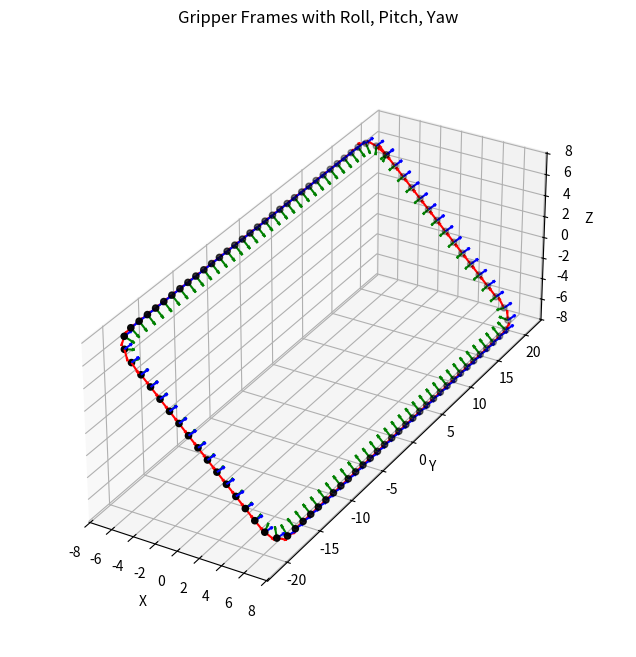

Generate this figure with matplotlib:
import math
import numpy as np
import matplotlib.pyplot as plt
from matplotlib.path import Path
from matplotlib.patches import PathPatch

def rotation_matrix_from_rpy(roll, pitch, yaw):
    """
    Compute the rotation matrix from roll, pitch, and yaw angles.
    
    Parameters:
    roll, pitch, yaw: Roll, pitch, and yaw angles in radians
    
    Returns:
    3x3 rotation matrix
    """
    R_x = np.array([[1, 0, 0],
                    [0, np.cos(roll), -np.sin(roll)],
                    [0, np.sin(roll), np.cos(roll)]])
    
    R_y = np.array([[np.cos(pitch), 0, np.sin(pitch)],
                    [0, 1, 0],
                    [-np.sin(pitch), 0, np.cos(pitch)]])
    
    R_z = np.array([[np.cos(yaw), -np.sin(yaw), 0],
                    [np.sin(yaw), np.cos(yaw), 0],
                    [0, 0, 1]])
    
    # Total rotation matrix R = R_z * R_y * R_x
    R_total = np.dot(R_z, np.dot(R_y, R_x))
    
    return R_total

def extract_rpy_from_rotation_matrix(R):
    """
    Extract roll, pitch, and yaw from the rotation matrix.
    
    Parameters:
    R: 3x3 rotation matrix
    
    Returns:
    roll, pitch, yaw: Roll, pitch, and yaw angles in radians
    """
    pitch = np.arctan2(-R[2, 0], np.sqrt(R[0, 0]**2 + R[1, 0]**2))
    yaw = np.arctan2(R[1, 0], R[0, 0])
    roll = np.arctan2(R[2, 1], R[2, 2])
    
    return roll, pitch, yaw

def rotate_box_y_axis(roll, pitch, yaw, rotation_angle_deg):
    """
    Rotate the box around the y-axis by a specified angle and compute the new roll, pitch, and yaw.
    
    Parameters:
    roll, pitch, yaw: Initial roll, pitch, and yaw angles in radians
    rotation_angle_deg: Rotation angle around the y-axis in degrees
    
    Returns:
    new_roll, new_pitch, new_yaw: New roll, pitch, and yaw angles in radians after the rotation
    """
    rotation_angle_rad = np.radians(rotation_angle_deg)
    R_y = np.array([[np.cos(rotation_angle_rad), 0, np.sin(rotation_angle_rad)],
                    [0, 1, 0],
                    [-np.sin(rotation_angle_rad), 0, np.cos(rotation_angle_rad)]])
    
    # Arrays to store the new roll, pitch, and yaw values
    new_roll_array = np.zeros_like(roll)
    new_pitch_array = np.zeros_like(pitch)
    new_yaw_array = np.zeros_like(yaw)
    
    # Iterate through each set of roll, pitch, and yaw angles
    for i in range(len(roll)):
        # Convert the roll, pitch, and yaw for the current element to a rotation matrix
        R_initial = rotation_matrix_from_rpy(roll[i], pitch[i], yaw[i])
        
        # Apply the y-axis rotation to the initial rotation matrix
        R_final = np.dot(R_y, R_initial)
        
        # Extract the new roll, pitch, and yaw from the final rotation matrix
        new_roll, new_pitch, new_yaw = extract_rpy_from_rotation_matrix(R_final)
        
        # Store the new values in the arrays
        new_roll_array[i] = new_roll
        new_pitch_array[i] = new_pitch
        new_yaw_array[i] = new_yaw
    
    return new_roll_array, new_pitch_array, new_yaw_array

def rotation_matrix(roll, pitch, yaw):
    """
    计算总的旋转矩阵 (roll, pitch, yaw).
    
    参数:
    roll, pitch, yaw: 滚转, 俯仰, 偏航 角度（弧度）
    
    返回:
    3x3 旋转矩阵
    """
    # Rotation matrices around x (roll), y (pitch), and z (yaw)
    R_x = np.array([[1, 0, 0],
                    [0, np.cos(roll), -np.sin(roll)],
                    [0, np.sin(roll), np.cos(roll)]])
    
    R_y = np.array([[np.cos(pitch), 0, np.sin(pitch)],
                    [0, 1, 0],
                    [-np.sin(pitch), 0, np.cos(pitch)]])
    
    R_z = np.array([[np.cos(yaw), -np.sin(yaw), 0],
                    [np.sin(yaw), np.cos(yaw), 0],
                    [0, 0, 1]])
    
    # Total rotation matrix R = R_z * R_y * R_x
    R_total = np.dot(R_z, np.dot(R_y, R_x))
    
    return R_total


def plot_gripper_frame(ax, origin, R, scale=1.0):
    """
    绘制夹爪的局部坐标系 (x, y, z 轴) 在给定点的位置.
    
    参数:
    ax: Matplotlib 3D 轴
    origin: 夹爪的起始位置 [x, y, z]
    R: 旋转矩阵
    scale: 轴的缩放因子
    """
    # Local frame axes (unit vectors)
    x_axis = np.array([1, 0, 0])
    y_axis = np.array([0, 1, 0])
    z_axis = np.array([0, 0, 1])
    
    # Rotate the local axes using the rotation matrix
    x_rot = np.dot(R, x_axis) * scale
    y_rot = np.dot(R, y_axis) * scale
    z_rot = np.dot(R, z_axis) * scale
    
    # Plot the gripper frame's axes
    ax.quiver(*origin, *x_rot, color='r', label='X-axis (gripper)', length=scale)
    ax.quiver(*origin, *y_rot, color='g', label='Y-axis (gripper)', length=scale)
    ax.quiver(*origin, *z_rot, color='b', label='Z-axis (gripper)', length=scale)




def rotate_y_axis(x_sample, y_sample, z_sample, angle, units="DEGREES"):
    """
    旋转给定的3D坐标 (x_sample, y_sample, z_sample) 沿y轴旋转w度，返回新的坐标.
    
    参数:
    x_sample, y_sample, z_sample: 初始的3D点坐标
    angle: 绕y轴旋转的角度（度数）
    
    返回:
    x_rot, y_rot, z_rot: 旋转后的3D坐标
    """
    # 将角度从度转换为弧度
    if units == "DEGREES":
        w_radians = np.radians(angle)
    
    # 计算旋转矩阵的 cos 和 sin
    cos_w = np.cos(w_radians)
    sin_w = np.sin(w_radians)
    
    # 初始化旋转后的坐标列表
    x_rot = np.zeros_like(x_sample)
    y_rot = np.zeros_like(y_sample)
    z_rot = np.zeros_like(z_sample)
    
    # 对每个点应用旋转矩阵
    for i in range(len(x_sample)):
        x = x_sample[i]
        z = z_sample[i]
        
        # 旋转后的x' 和 z'
        x_rot[i] = cos_w * x + sin_w * z
        y_rot[i] = y_sample[i]  # y 坐标保持不变
        z_rot[i] = -sin_w * x + cos_w * z
    
    return x_rot, y_rot, z_rot

def rotate_counterclockwise(x, y, angle, x_shift=0, y_shift=0, units="DEGREES"):
    """
    Rotates a point in the xy-plane counterclockwise through an angle about the origin
    https://en.wikipedia.org/wiki/Rotation_matrix
    :param x: x coordinate
    :param y: y coordinate
    :param x_shift: x-axis shift from origin (0, 0)
    :param y_shift: y-axis shift from origin (0, 0)
    :param angle: The rotation angle in degrees
    :param units: DEGREES (default) or RADIANS
    :return: Tuple of rotated x and y
    """
    # Shift to origin (0,0)
    x = x - x_shift
    y = y - y_shift

    # Convert degrees to radians
    if units == "DEGREES":
        angle = math.radians(angle)

    # Rotation matrix multiplication to get rotated x & y
    xr = (x * math.cos(angle)) - (y * math.sin(angle)) + x_shift
    yr = (x * math.sin(angle)) + (y * math.cos(angle)) + y_shift

    return xr, yr

def create_rounded_rectangle_path(w_box, h_box, r_box, num_points_per_arc=20):
    """
    使用 matplotlib 生成圆角矩形的轨迹，并返回该轨迹的所有点。
    
    参数:
    x_box, y_box: 矩形的中心坐标
    w_box, h_box: 矩形的宽度和高度
    r_box: 圆角的半径
    num_points_per_arc: 每个圆角弧的插值点数量
    
    返回:
    x_coords, y_coords: 生成的轨迹上的所有点
    """
    # 四个角的圆弧生成
    # 1. 从右上角圆弧开始 (0到90度)
    angles = np.linspace(0, np.pi / 2, num_points_per_arc)
    x_right_top_arc = (w_box / 2 - r_box) + r_box * np.cos(angles)
    y_right_top_arc = (h_box / 2 - r_box) + r_box * np.sin(angles)
    
    # 2. 上边直线
    x_top_line = np.linspace(w_box / 2 - r_box, -w_box / 2 + r_box, num_points_per_arc)
    y_top_line = np.full_like(x_top_line, h_box / 2)
    
    # 3. 左上角圆弧 (90到180度)
    angles = np.linspace(np.pi / 2, np.pi, num_points_per_arc)
    x_left_top_arc = (-w_box / 2 + r_box) + r_box * np.cos(angles)
    y_left_top_arc = (h_box / 2 - r_box) + r_box * np.sin(angles)
    
    # 4. 左边直线
    y_left_line = np.linspace(h_box / 2 - r_box, -h_box / 2 + r_box, num_points_per_arc)
    x_left_line = np.full_like(y_left_line, - w_box / 2)
    
    # 5. 左下角圆弧 (180到270度)
    angles = np.linspace(np.pi, 3 * np.pi / 2, num_points_per_arc)
    x_left_bottom_arc = (-w_box / 2 + r_box) + r_box * np.cos(angles)
    y_left_bottom_arc = (-h_box / 2 + r_box) + r_box * np.sin(angles)
    
    # 6. 下边直线
    x_bottom_line = np.linspace(-w_box / 2 + r_box, w_box / 2 - r_box, num_points_per_arc)
    y_bottom_line = np.full_like(x_bottom_line, -h_box / 2)
    
    # 7. 右下角圆弧 (270到360度)
    angles = np.linspace(3 * np.pi / 2, 2 * np.pi, num_points_per_arc)
    x_right_bottom_arc = (w_box / 2 - r_box) + r_box * np.cos(angles)
    y_right_bottom_arc = (-h_box / 2 + r_box) + r_box * np.sin(angles)
    
    # 8. 右边直线
    y_right_line = np.linspace(-h_box / 2 + r_box, h_box / 2 - r_box, num_points_per_arc)
    x_right_line = np.full_like(y_right_line, w_box / 2)
    
    # 合并所有点
    x_coords = np.concatenate([
        x_right_top_arc, x_top_line, x_left_top_arc, x_left_line,
        x_left_bottom_arc, x_bottom_line, x_right_bottom_arc, x_right_line
    ])
    y_coords = np.concatenate([
        y_right_top_arc, y_top_line, y_left_top_arc, y_left_line,
        y_left_bottom_arc, y_bottom_line, y_right_bottom_arc, y_right_line
    ])
    
    return x_coords, y_coords

def sample_points_from_path(x_coords, y_coords, num_sample_points):
    """
    从给定的轨迹点中等距离采样指定数量的点，逆时针顺序。
    
    参数:
    x_coords, y_coords: 轨迹的 x 和 y 坐标点
    num_sample_points: 要采样的点的数量
    
    返回:
    x_sample, y_sample: 采样后的点
    """
    # 计算每个点之间的距离，累加得到总距离
    distances = np.sqrt(np.diff(x_coords)**2 + np.diff(y_coords)**2)
    cumulative_distances = np.concatenate([[0], np.cumsum(distances)])
    
    # 根据总距离等间距采样
    total_distance = cumulative_distances[-1]
    sample_distances = np.linspace(0, total_distance, num_sample_points)
    
    # 通过插值获取等距点
    x_sample = np.interp(sample_distances, cumulative_distances, x_coords)
    y_sample = np.interp(sample_distances, cumulative_distances, y_coords)
    
    return x_sample, y_sample

def calculate_tangent_vectors(x_sample, y_sample):
    """
    计算每个采样点的切线方向。
    
    参数:
    x_sample, y_sample: 采样点的 x 和 y 坐标
    
    返回:
    tangents_x, tangents_y: 每个采样点的切线方向向量
    """
    num_points = len(x_sample)
    
    # 初始化切线向量
    tangents_x = np.zeros(num_points)
    tangents_y = np.zeros(num_points)
    
    # 对中间点，使用相邻点的差值
    num = len(x_sample)
    for i in range(0, num_points):
        s_i = (i+1)%num
        e_i = i-1
        dx = x_sample[s_i] - x_sample[e_i]
        dy = y_sample[s_i] - y_sample[e_i]
        norm = np.sqrt(dx**2 + dy**2)
        tangents_x[i] = dx / norm
        tangents_y[i] = dy / norm
    
    return tangents_x, tangents_y


def calculate_3d_tangent_vectors(x_sample, y_sample, z_sample):
    """
    计算每个采样点的3D切线向量 (dx, dy, dz).
    
    参数:
    x_sample, y_sample, z_sample: 3D点的 x, y, z 坐标
    
    返回:
    tangents_x, tangents_y, tangents_z: 3D切线向量的各个分量
    """
    normals_x = np.zeros_like(x_sample)
    normals_y = np.zeros_like(y_sample)
    normals_z = np.zeros_like(z_sample)
    
    tangents_x = np.zeros_like(x_sample)
    tangents_y = np.zeros_like(y_sample)
    tangents_z = np.zeros_like(z_sample)
    
    num = len(x_sample)
    for i in range(0, num):
        # 法线：相邻点的差值
        s_i = (i+1)%num
        dx = x_sample[s_i] - x_sample[i - 1]
        dy = y_sample[s_i] - y_sample[i - 1]
        dz = z_sample[s_i] - z_sample[i - 1]
        norm = np.sqrt(dx**2 + dy**2 + dz**2)
        normals_x[i] = dx / norm
        normals_y[i] = dy / norm
        normals_z[i] = dz / norm
        
        tangents_x[i] = -dy
        tangents_y[i] = dx
        tangents_z[i] = 0
    
    return normals_x, normals_y, normals_z, tangents_x, tangents_y, tangents_z


def compute_rpy_with_roll(normals_x, normals_y, normals_z, tangents_x, tangents_y, tangents_z):
    """
    根据法线和切线计算每个点的全局滚转 (roll), 俯仰 (pitch), 偏航 (yaw) 角度.
    
    参数:
    normals_x, normals_y, normals_z: 法线分量
    tangents_x, tangents_y, tangents_z: 切线分量
    
    返回:
    roll_angles, pitch_angles, yaw_angles: 每个点的roll, pitch, yaw 角度
    """
    roll_angles = np.zeros_like(normals_x)
    pitch_angles = np.zeros_like(normals_x)
    yaw_angles = np.zeros_like(normals_x)
    
    for i in range(len(normals_x)):
        # Normal vector at each point
        nx = normals_x[i]
        ny = normals_y[i]
        nz = normals_z[i]
        
        # 1. Compute pitch (rotation about global y-axis)
        pitch = np.arctan2(-nz, np.sqrt(nx**2 + ny**2))
        
        # 2. Compute yaw (rotation about global z-axis)
        yaw = np.arctan2(ny, nx)
        
        # 3. Compute roll: align the gripper's fingers with the box surface using the tangents
        tx = tangents_x[i]
        ty = tangents_y[i]
        roll = np.arctan2(ty, tx)
        
        roll_angles[i] = roll
        pitch_angles[i] = pitch
        yaw_angles[i] = yaw
    
    return roll_angles, pitch_angles, yaw_angles

def get_trajectory():
    # # 设置矩形和圆角参数
    x_box, y_box = 0.4, 0  # 矩形的中心
    w_box, h_box = 40, 20  # 矩形的宽度和高度
    height = 20
    r_box = 2  # 圆角半径
    direction = 'clockwise'
    num_sample_points = 100
    tangent_angles = 0

    # 生成圆角矩形的所有点
    x_coords, y_coords = create_rounded_rectangle_path(w_box, h_box, r_box, num_points_per_arc=50)

    # 从轨迹中采样点
    if direction == 'clockwise':
        x_sample, y_sample = sample_points_from_path(x_coords, y_coords, num_sample_points)  # clockwise
    else:
        x_sample, y_sample = sample_points_from_path(np.flip(x_coords), np.flip(y_coords), num_sample_points) # counterclockwise

    x_sample, y_sample = rotate_counterclockwise(x_sample, y_sample, 90)
    z_sample = np.zeros(len(x_sample))*height
    tangents_x, tangents_y = calculate_tangent_vectors(x_sample, y_sample)
    initial_yaw = np.arctan2(tangents_y, tangents_x)
    initial_roll = np.zeros(len(initial_yaw))
    initial_pitch = np.zeros(len(initial_yaw))

    angle = 45
    roll_angles, pitch_angles, yaw_angles = rotate_box_y_axis(initial_roll, initial_pitch, initial_yaw, angle)
    x_sample, y_sample, z_sample = rotate_y_axis(x_sample, y_sample, z_sample, angle)


    # tangents_x, tangents_y, tangents_z = calculate_3d_tangent_vectors(x_rot, y_rot, z_rot)
    # normals_x, normals_y, normals_z, tangents_x, tangents_y, tangents_z = calculate_3d_tangent_vectors(x_sample, y_sample, z_sample)
    # roll_angles, pitch_angles, yaw_angles = compute_rpy_with_roll(normals_x, normals_y, normals_z, tangents_x, tangents_y, tangents_z)

    # 设置 3D 图
    fig = plt.figure(figsize=(8, 8))
    ax = fig.add_subplot(111, projection='3d')

    # Plot the original surface points
    ax.scatter(x_sample, y_sample, z_sample, color='black', label='Sample Points')

    # 在每个样本点绘制夹爪的坐标系
    for i in range(len(x_sample)):
        origin = np.array([x_sample[i], y_sample[i], z_sample[i]])
        
        # 计算旋转矩阵
        R = rotation_matrix(roll_angles[i], pitch_angles[i], yaw_angles[i])
        
        # 绘制每个点的夹爪坐标系
        plot_gripper_frame(ax, origin, R, scale=1)

    # 设置轴标签
    ax.set_xlabel('X')
    ax.set_ylabel('Y')
    ax.set_zlabel('Z')
    ax.set_title('Gripper Frames with Roll, Pitch, Yaw')
    plt.gca().set_aspect('equal', adjustable='box')

    plt.show()



    # for y,p,r in zip(roll, pitch, yaw):
    #     print(y,p,r)

    # orientations = compute_gripper_orientation(x_rot, y_rot, z_rot)
    # draw_gripper_orientation(x_rot, y_rot, z_rot, orientations)
    # print(orientations)

    # plot_3d(x_sample, y_sample, z_sample, x_rot, y_rot, z_rot)
    # tangents_x, tangents_y = calculate_tangent_vectors(x_sample, y_sample)
    # tangent_angles = np.arctan2(tangents_y, tangents_x)
    # tangent_angles_degrees = np.degrees(tangent_angles)

    # # 绘制采样后的点
    # plt.figure(figsize=(10, 10))
    # # plt.plot(x_coords, y_coords, label="原始轨迹")
    # # # plt.scatter(x_sample[70:], y_sample[70:], color='red', s=10, label="采样点")
    # # # plt.scatter(x_sample_cc[70:], y_sample_cc[70:], color='b', s=10, label="采样点")
    # # plt.scatter(x_sample[0], y_sample[0], color='r', s=50)
    # # plt.scatter(x_sample[79], y_sample[79], color='g', s=50)

    # # plt.quiver(x_sample, y_sample, tangents_x, tangents_y, scale=20, color='blue', label="切线方向")  # 绘制切线方向
    # # # for i in range(0, len(x_sample), 5):  # 每隔 10 个点显示角度
    # #     # plt.text(x_sample[i], y_sample[i], f'{tangent_angles_degrees[i]:.1f}°', fontsize=8, color='green')

    # plt.scatter(x_sample, y_sample, z_sample, color='blue', label='Original Points')
    # plt.plot(x_sample, y_sample, z_sample, color='blue', linestyle='--')

    # # 绘制旋转后的点
    # plt.scatter(x_rot, y_rot, z_rot, color='red', label='Rotated Points')
    # plt.plot(x_rot, y_rot, z_rot, color='red', linestyle='--')

    # plt.title("从圆角矩形中均匀采样点")
    # plt.xlabel("X坐标")
    # plt.ylabel("Y坐标")
    # plt.legend()
    # plt.gca().set_aspect('equal', adjustable='box')
    # plt.grid(True)
    # plt.show()

    return x_sample, y_sample, tangent_angles

def plot(x_sample, y_sample, tangents_x, tangents_y):
    plt.figure(figsize=(10, 10))
    # plt.plot(x_coords, y_coords, label="原始轨迹")
    # plt.scatter(x_sample[70:], y_sample[70:], color='red', s=10, label="采样点")
    # plt.scatter(x_sample_cc[70:], y_sample_cc[70:], color='b', s=10, label="采样点")
    # plt.scatter(x_sample[0], y_sample[0], color='r', s=50)
    plt.scatter(x_sample[74], y_sample[74], color='g', s=50)

    plt.quiver(x_sample, y_sample, tangents_x, tangents_y, scale=20, color='blue', label="切线方向")  # 绘制切线方向
    # for i in range(0, len(x_sample), 5):  # 每隔 10 个点显示角度
        # plt.text(x_sample[i], y_sample[i], f'{tangent_angles_degrees[i]:.1f}°', fontsize=8, color='green')

    plt.title("从圆角矩形中均匀采样点")
    plt.xlabel("X坐标")
    plt.ylabel("Y坐标")
    plt.legend()
    plt.gca().set_aspect('equal', adjustable='box')
    plt.grid(True)
    plt.show()

def plot_3d(x_sample, y_sample, z_sample, x_rot, y_rot, z_rot):
    fig = plt.figure(figsize=(8, 6))
    ax = fig.add_subplot(111, projection='3d')

    # 绘制原始点
    ax.scatter(x_sample, y_sample, z_sample, color='blue', label='Original Points')
    ax.plot(x_sample, y_sample, z_sample, color='blue', linestyle='--')

    # 绘制旋转后的点
    ax.scatter(x_rot, y_rot, z_rot, color='red', label='Rotated Points')
    ax.plot(x_rot, y_rot, z_rot, color='red', linestyle='--')

    # 添加图例和标题
    ax.set_xlabel('X')
    ax.set_ylabel('Y')
    ax.set_zlabel('Z')
    ax.set_title(f'3D Rotation Around Y-axis by {45} Degrees')
    ax.legend()

    plt.show()    


def draw_gripper_orientation(x_rot, y_rot, z_rot, orientations):
    """
    绘制机械手末端执行器的姿态（用欧拉角表示的方向）在每个采样点上的向量。
    
    参数:
    x_rot, y_rot, z_rot: 旋转后的箱子轮廓的3D坐标
    orientations: 每个点的欧拉角姿态
    """
    fig = plt.figure(figsize=(8, 6))
    ax = fig.add_subplot(111, projection='3d')
    
    # 绘制原始点
    ax.scatter(x_rot, y_rot, z_rot, color='blue', label='Box Contour')
    ax.plot(x_rot, y_rot, z_rot, color='blue', linestyle='--')
    
    # 绘制每个点的姿态方向
    for i in range(1, len(orientations)):
        yaw, pitch, roll = orientations[i - 1]
        
        # 将欧拉角转换为向量 (简单起见，用单位向量表示方向)
        dx = np.cos(yaw) * np.cos(pitch)
        dy = np.sin(pitch)
        dz = np.sin(yaw) * np.cos(pitch)
        
        # 绘制姿态向量
        ax.quiver(x_rot[i], y_rot[i], z_rot[i], dx, dy, dz, length=0.5, color='red')
    
    # 设置标签
    ax.set_xlabel('X')
    ax.set_ylabel('Y')
    ax.set_zlabel('Z')
    ax.set_title('Gripper Orientation Vectors on Rotated Box Contour')
    ax.legend()
    
    plt.show()


class TravleBox:
    def __init__(self, x_box, y_box, z_box, w_box, h_box, r_box=0.1) -> None:
        self.x_box = x_box
        self.y_box = y_box
        self.z_box = z_box
        self.w_box = w_box
        self.h_box = h_box
        self.r_box = r_box
        self.y_rotation = 45

        x_coords, y_coords = create_rounded_rectangle_path(self.w_box, self.h_box, self.r_box, num_points_per_arc=50)
        self.x_coords, self.y_coords = rotate_counterclockwise(x_coords, y_coords, 90)

        # self.x_coords += self.x_box
        # self.y_coords += self.y_box

    def get_path(self, x_robot=None, y_robot=None, z_robot=None):
        if x_robot is None or y_robot is None:
            return self.x_sample, self.y_sample, self.z_sample, self.roll_sample, self.pitch_sample, self.yaw_sample

        start_idx = 0
        min_dist = 99999
        for i in range(self.path_steps):
            x = self.x_sample[i]
            y = self.y_sample[i]
            z = self.z_sample[i]

            diff_x = x_robot - x
            diff_y = y_robot - y
            diff_z = z_robot - z
            dist = np.linalg.norm([diff_x, diff_y, diff_z])
            if dist < min_dist:
                start_idx = i
                min_dist = dist
        print('start idx', start_idx, min_dist)
        print(x_robot, y_robot, self.x_sample[start_idx], self.y_sample[start_idx])

        x_path, y_path, z_path = [], [], []
        roll_path, pitch_path, yaw_path = [], [], []
        max_x = np.max(self.x_sample)

        for i in range(start_idx, start_idx+self.path_steps):
            idx = i%self.path_steps
            x_path.append(self.x_sample[idx])
            y_path.append(self.y_sample[idx])
            z_path.append(self.z_sample[idx])

            roll_path.append(self.roll_sample[idx])
            pitch_path.append(self.pitch_sample[idx])
            yaw_path.append(self.yaw_sample[idx])

            # print(self.x_box, self.y_box, self.w_box, self.h_box)
            if self.x_sample[idx] > max_x-0.1:
                print('stop', len(x_path))
                break
        return np.array(x_path), np.array(y_path), np.array(z_path), np.array(roll_path), np.array(pitch_path), np.array(yaw_path)

    def generate_path(self, path_steps=50, direction='clockwise'):
        self.path_steps = path_steps

        if direction == 'counterclockwise':
            x_sample, y_sample = sample_points_from_path(self.x_coords, self.y_coords, path_steps)  # counterclockwise
            yaw_shift = math.pi/2
        else:
            x_sample, y_sample = sample_points_from_path(np.flip(self.x_coords), np.flip(self.y_coords), path_steps) # clockwise
            yaw_shift = -math.pi/2

        tangents_x, tangents_y = calculate_tangent_vectors(x_sample, y_sample)
        initial_yaw = np.arctan2(tangents_y, tangents_x)
        initial_roll = np.zeros(len(initial_yaw))
        initial_pitch = np.zeros(len(initial_yaw))

        angle = 45
        roll, pitch, yaw = rotate_box_y_axis(initial_roll, initial_pitch, initial_yaw, angle)
        x_sample, y_sample, z_sample = rotate_y_axis(x_sample, y_sample, np.zeros(len(x_sample)), angle)

        # tangents_x, tangents_y = calculate_tangent_vectors(x_sample, y_sample)
        # pan_sample = np.arctan2(tangents_y, tangents_x)

        self.x_sample = x_sample + self.x_box 
        self.y_sample = y_sample + self.y_box 
        self.z_sample = z_sample + self.z_box
        self.roll_sample = roll
        self.pitch_sample = pitch
        self.yaw_sample = yaw + yaw_shift

        # self.pan_sample = pan_sample + pan_shift
        # self.tangents_x = tangents_x
        # self.tangents_y = tangents_y

        # plot(x_sample, y_sample, tangents_x, tangents_y)

get_trajectory()
input()